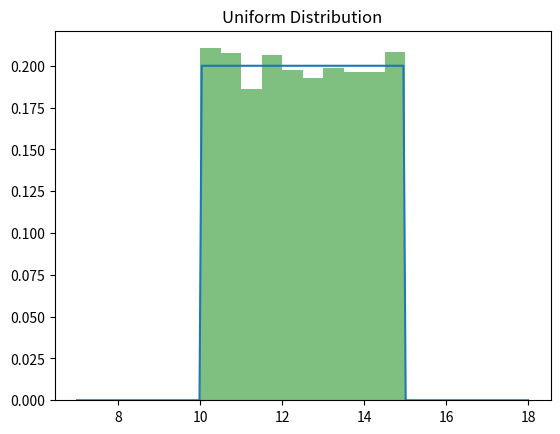

Write the Python code that produced this figure.
from scipy.stats import uniform
import numpy as np
import matplotlib.pyplot as plt

#https://docs.scipy.org/doc/scipy/reference/generated/scipy.stats.uniform.html#scipy.stats.uniform
# Create a uniform distribution
U = uniform(loc=10, scale=5)  # Uniform distribution between 0 and 1
x = U.pdf([8, 12, 20]) #probability density function
print(x)

m = U.mean() #mean
v = U.var()  #variance
s= U.std()  #standard deviation

print(m, v, s)



#Sampling
samples = U.rvs(size=3) #random variates
print("Samples", samples)

samples = U.rvs(size=20000) #random variates
plt.hist(samples, bins=10, density=True, alpha=0.5, color='g')
plt.show()

upoints = np.linspace(7, 18, 200) # 200 points between 7 and 18
ppoints = U.pdf(upoints)
plt.plot(upoints, ppoints)
plt.title('Uniform Distribution')
plt.show()